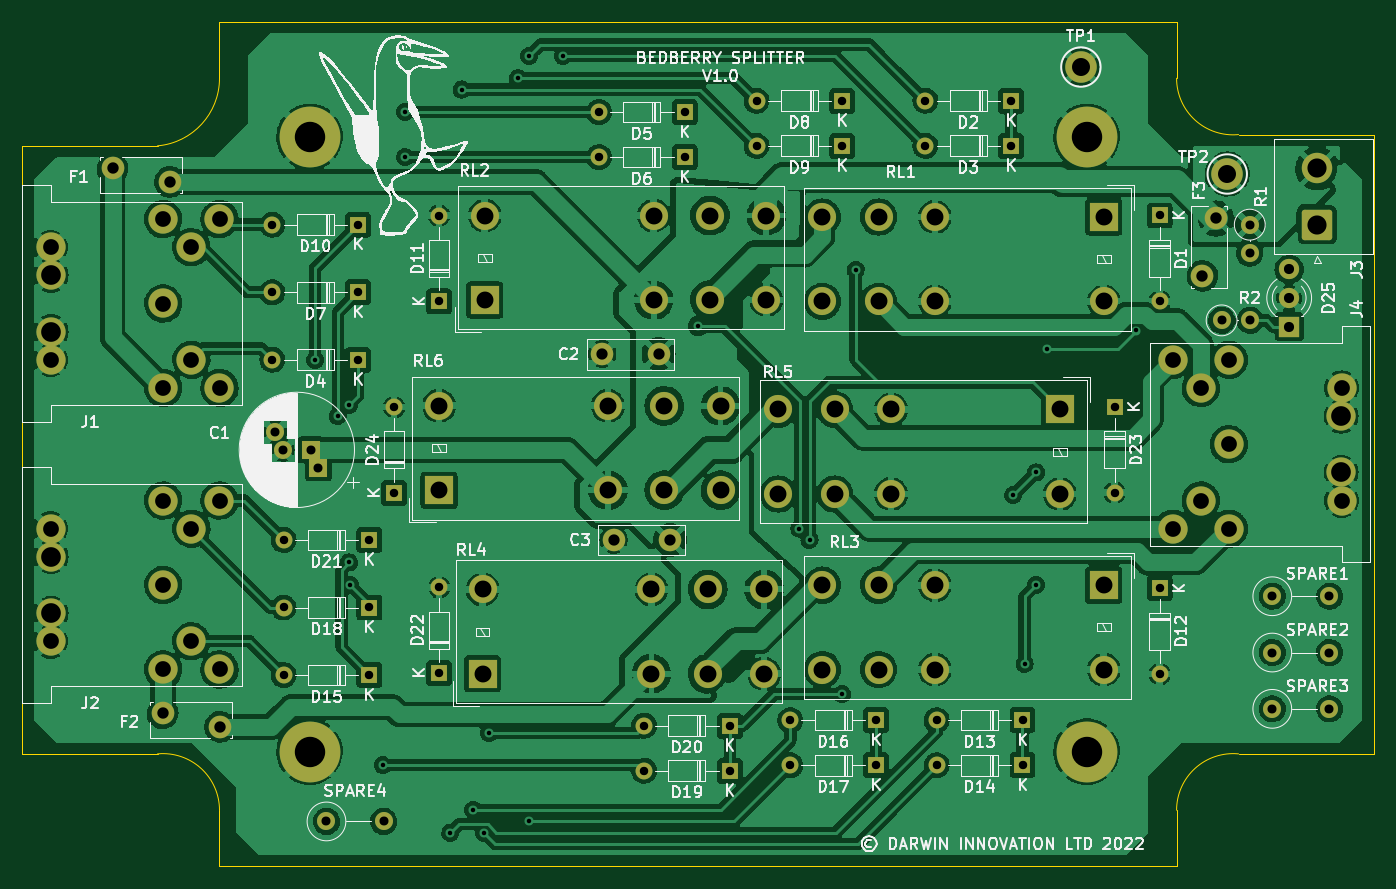
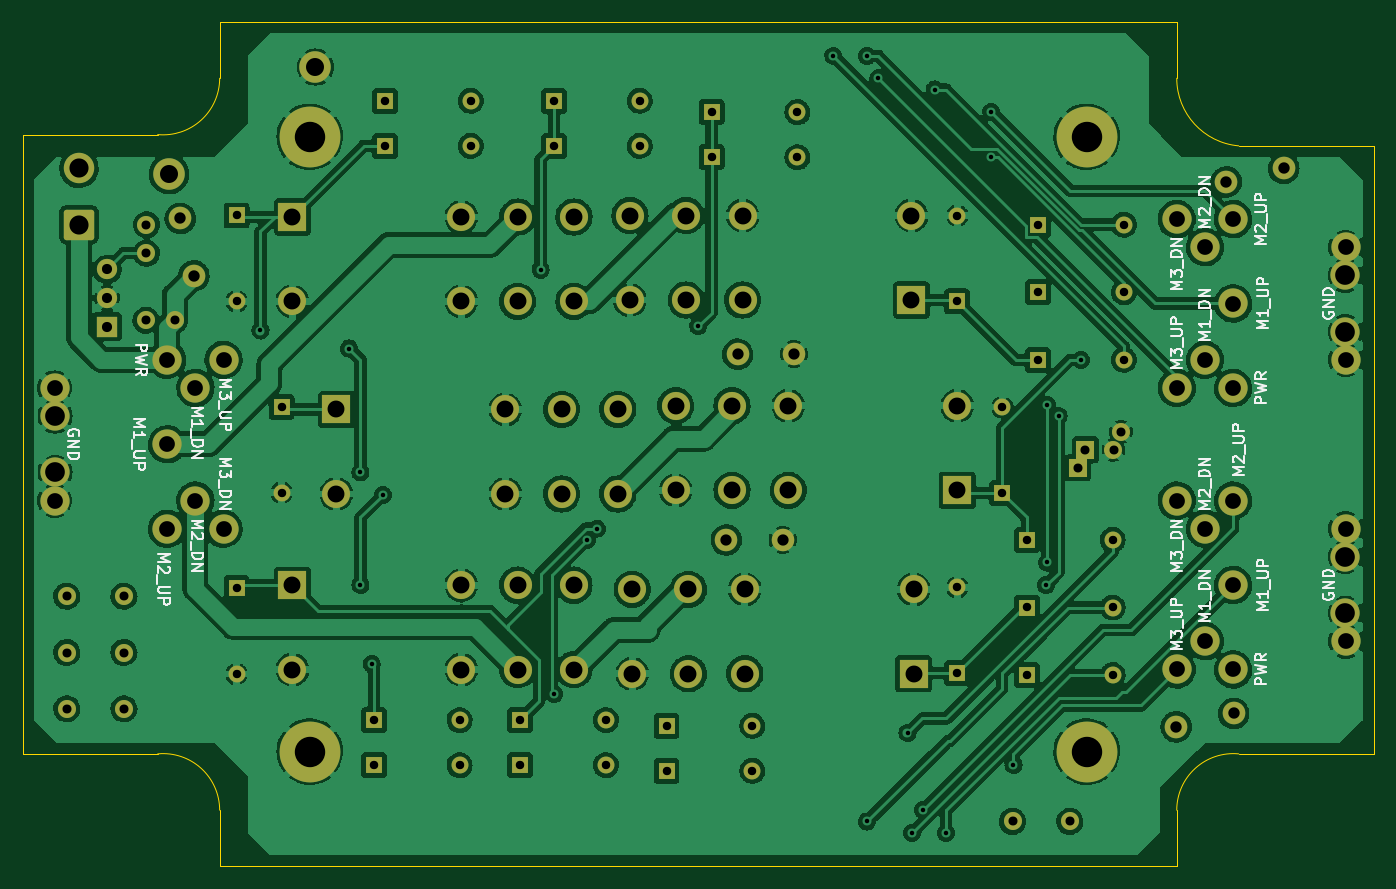
Circuit board: 11 layer files. Board 120.0 x 75.0 mm.
- bottom_copper: bedberry_splitter-B_Cu.gbr (472214 bytes)
- bottom_mask: bedberry_splitter-B_Mask.gbr (7011 bytes)
- paste: bedberry_splitter-B_Paste.gbr (466 bytes)
- bottom_silk: bedberry_splitter-B_Silkscreen.gbr (21293 bytes)
- outline: bedberry_splitter-Edge_Cuts.gbr (1462 bytes)
- top_copper: bedberry_splitter-F_Cu.gbr (479009 bytes)
- top_mask: bedberry_splitter-F_Mask.gbr (7011 bytes)
- paste: bedberry_splitter-F_Paste.gbr (466 bytes)
- top_silk: bedberry_splitter-F_Silkscreen.gbr (92393 bytes)
- drill: bedberry_splitter-NPTH.drl (274 bytes)
- drill: bedberry_splitter-PTH.drl (4083 bytes)

=== bottom_copper: bedberry_splitter-B_Cu.gbr (472214 bytes, source omitted) ===
=== bottom_mask: bedberry_splitter-B_Mask.gbr (7011 bytes, source omitted) ===
=== paste: bedberry_splitter-B_Paste.gbr ===
%TF.GenerationSoftware,KiCad,Pcbnew,(6.0.10)*%
%TF.CreationDate,2023-01-23T18:05:53+00:00*%
%TF.ProjectId,bedberry_splitter,62656462-6572-4727-995f-73706c697474,rev?*%
%TF.SameCoordinates,Original*%
%TF.FileFunction,Paste,Bot*%
%TF.FilePolarity,Positive*%
%FSLAX46Y46*%
G04 Gerber Fmt 4.6, Leading zero omitted, Abs format (unit mm)*
G04 Created by KiCad (PCBNEW (6.0.10)) date 2023-01-23 18:05:53*
%MOMM*%
%LPD*%
G01*
G04 APERTURE LIST*
G04 APERTURE END LIST*
M02*

=== bottom_silk: bedberry_splitter-B_Silkscreen.gbr (21293 bytes, source omitted) ===
=== outline: bedberry_splitter-Edge_Cuts.gbr ===
%TF.GenerationSoftware,KiCad,Pcbnew,(6.0.10)*%
%TF.CreationDate,2023-01-23T18:05:53+00:00*%
%TF.ProjectId,bedberry_splitter,62656462-6572-4727-995f-73706c697474,rev?*%
%TF.SameCoordinates,Original*%
%TF.FileFunction,Profile,NP*%
%FSLAX46Y46*%
G04 Gerber Fmt 4.6, Leading zero omitted, Abs format (unit mm)*
G04 Created by KiCad (PCBNEW (6.0.10)) date 2023-01-23 18:05:53*
%MOMM*%
%LPD*%
G01*
G04 APERTURE LIST*
%TA.AperFunction,Profile*%
%ADD10C,0.100000*%
%TD*%
G04 APERTURE END LIST*
D10*
X67500000Y-120000000D02*
X67500000Y-125000000D01*
X152499970Y-55000000D02*
G75*
G03*
X158000000Y-60000000I5022730J0D01*
G01*
X170000000Y-60000000D02*
X158000000Y-60000000D01*
X67500000Y-50000000D02*
X152500000Y-50000000D01*
X152500000Y-125000000D02*
X152500000Y-120000000D01*
X50000000Y-61000000D02*
X62000000Y-61000000D01*
X50000000Y-115000000D02*
X62000000Y-115000000D01*
X152500000Y-50000000D02*
X152500000Y-55000000D01*
X67500000Y-125000000D02*
X150000000Y-125000000D01*
X50000000Y-61000000D02*
X50000000Y-115000000D01*
X157999997Y-115000030D02*
G75*
G03*
X152500000Y-120000000I-477297J-4999970D01*
G01*
X67500030Y-120000000D02*
G75*
G03*
X62000000Y-115000000I-5022730J0D01*
G01*
X150000000Y-125000000D02*
X152500000Y-125000000D01*
X67500000Y-55000000D02*
X67500000Y-50000000D01*
X170000000Y-60000000D02*
X170000000Y-115000000D01*
X61999998Y-60999975D02*
G75*
G03*
X67500000Y-55000000I-522698J5999975D01*
G01*
X170000000Y-115000000D02*
X158000000Y-115000000D01*
M02*

=== top_copper: bedberry_splitter-F_Cu.gbr (479009 bytes, source omitted) ===
=== top_mask: bedberry_splitter-F_Mask.gbr (7011 bytes, source omitted) ===
=== paste: bedberry_splitter-F_Paste.gbr ===
%TF.GenerationSoftware,KiCad,Pcbnew,(6.0.10)*%
%TF.CreationDate,2023-01-23T18:05:53+00:00*%
%TF.ProjectId,bedberry_splitter,62656462-6572-4727-995f-73706c697474,rev?*%
%TF.SameCoordinates,Original*%
%TF.FileFunction,Paste,Top*%
%TF.FilePolarity,Positive*%
%FSLAX46Y46*%
G04 Gerber Fmt 4.6, Leading zero omitted, Abs format (unit mm)*
G04 Created by KiCad (PCBNEW (6.0.10)) date 2023-01-23 18:05:53*
%MOMM*%
%LPD*%
G01*
G04 APERTURE LIST*
G04 APERTURE END LIST*
M02*

=== top_silk: bedberry_splitter-F_Silkscreen.gbr (92393 bytes, source omitted) ===
=== drill: bedberry_splitter-NPTH.drl ===
M48
; DRILL file {KiCad (6.0.10)} date Mon Jan 23 18:06:03 2023
; FORMAT={-:-/ absolute / inch / decimal}
; #@! TF.CreationDate,2023-01-23T18:06:03+00:00
; #@! TF.GenerationSoftware,Kicad,Pcbnew,(6.0.10)
; #@! TF.FileFunction,NonPlated,1,2,NPTH
FMAT,2
INCH
%
G90
G05
T0
M30

=== drill: bedberry_splitter-PTH.drl ===
M48
; DRILL file {KiCad (6.0.10)} date Mon Jan 23 18:06:03 2023
; FORMAT={-:-/ absolute / inch / decimal}
; #@! TF.CreationDate,2023-01-23T18:06:03+00:00
; #@! TF.GenerationSoftware,Kicad,Pcbnew,(6.0.10)
; #@! TF.FileFunction,Plated,1,2,PTH
FMAT,2
INCH
; #@! TA.AperFunction,Plated,PTH,ViaDrill
T1C0.0157
; #@! TA.AperFunction,Plated,PTH,ComponentDrill
T2C0.0295
; #@! TA.AperFunction,Plated,PTH,ComponentDrill
T3C0.0315
; #@! TA.AperFunction,Plated,PTH,ComponentDrill
T4C0.0354
; #@! TA.AperFunction,Plated,PTH,ComponentDrill
T5C0.0394
; #@! TA.AperFunction,Plated,PTH,ComponentDrill
T6C0.0398
; #@! TA.AperFunction,Plated,PTH,ComponentDrill
T7C0.0551
; #@! TA.AperFunction,Plated,PTH,ComponentDrill
T8C0.0591
; #@! TA.AperFunction,Plated,PTH,ComponentDrill
T9C0.0630
; #@! TA.AperFunction,Plated,PTH,ComponentDrill
T10C0.0669
; #@! TA.AperFunction,Plated,PTH,ComponentDrill
T11C0.0689
; #@! TA.AperFunction,Plated,PTH,ComponentDrill
T12C0.1063
%
G90
G05
T1
X2.9921Y-3.1496
X3.0709Y-3.3465
X3.1102Y-3.3071
X3.1102Y-3.8583
X3.1142Y-3.937
X3.2283Y-4.5669
X3.3059Y-2.2823
X3.3071Y-2.4409
X3.4646Y-4.8031
X3.5039Y-2.2047
X3.5445Y-4.7232
X3.5827Y-4.8031
X3.5989Y-4.4547
X3.7008Y-2.1654
X3.7402Y-2.0866
X3.7402Y-4.7638
X3.8583Y-2.0866
X4.3307Y-3.0315
X4.685Y-3.7402
X4.7205Y-3.7795
X4.8346Y-4.3189
X4.8819Y-2.8346
X5.4331Y-3.622
X5.4724Y-4.2126
X5.5118Y-3.5433
X5.5118Y-3.937
X5.5512Y-3.1102
X5.8613Y-3.0472
T2
X2.8423Y-2.6772
X2.8423Y-2.9134
X2.8423Y-3.1496
X2.8817Y-3.7795
X2.8817Y-4.0157
X2.8817Y-4.252
X3.1423Y-2.6772
X3.1423Y-2.9134
X3.1423Y-3.1496
X3.1817Y-3.7795
X3.1817Y-4.0157
X3.1817Y-4.252
X3.2677Y-3.3148
X3.2677Y-3.6148
X3.4252Y-2.6455
X3.4252Y-2.9455
X3.4252Y-3.9447
X3.4252Y-4.2447
X3.9841Y-2.2835
X3.9841Y-2.4409
X4.1415Y-4.4291
X4.1415Y-4.5866
X4.2841Y-2.2835
X4.2841Y-2.4409
X4.4415Y-4.4291
X4.4415Y-4.5866
X4.5352Y-2.2441
X4.5352Y-2.4016
X4.6533Y-4.4094
X4.6533Y-4.5669
X4.8352Y-2.2441
X4.8352Y-2.4016
X4.9533Y-4.4094
X4.9533Y-4.5669
X5.1258Y-2.2441
X5.1258Y-2.4016
X5.1652Y-4.4094
X5.1652Y-4.5669
X5.4258Y-2.2441
X5.4258Y-2.4016
X5.4652Y-4.4094
X5.4652Y-4.5669
X5.7874Y-3.3144
X5.7874Y-3.6144
X5.9449Y-2.6451
X5.9449Y-2.9451
X5.9449Y-3.9482
X5.9449Y-4.2482
T3
X2.8522Y-3.4016
X2.8786Y-3.4646
X2.9771Y-3.4646
X3.0035Y-3.5276
X3.0315Y-4.7638
X3.2315Y-4.7638
X6.1614Y-3.0118
X6.2598Y-2.6772
X6.2598Y-2.7772
X6.2614Y-3.0118
X6.3386Y-3.9764
X6.3386Y-4.1732
X6.3386Y-4.3701
X6.5386Y-3.9764
X6.5386Y-4.1732
X6.5386Y-4.3701
T4
X6.3976Y-2.8335
X6.3976Y-2.9335
X6.3976Y-3.0335
T5
X3.9961Y-3.1299
X4.0354Y-3.7795
X4.1929Y-3.1299
X4.2323Y-3.7795
T6
X2.2835Y-2.4803
X2.4587Y-4.3858
X2.4843Y-2.5276
X2.6594Y-4.4331
X6.0945Y-2.8563
X6.1417Y-2.6555
T7
X2.0669Y-2.7559
X2.0669Y-3.1496
X2.0669Y-3.7402
X2.0669Y-4.1339
X2.4606Y-2.6575
X2.4606Y-2.9528
X2.4606Y-3.248
X2.4606Y-3.6417
X2.4606Y-3.937
X2.4606Y-4.2323
X2.5591Y-2.7559
X2.5591Y-3.1496
X2.5591Y-3.7402
X2.5591Y-4.1339
X2.6575Y-2.6575
X2.6575Y-3.248
X2.6575Y-3.6417
X2.6575Y-4.2323
X5.9904Y-3.1496
X5.9904Y-3.7402
X6.0888Y-3.248
X6.0888Y-3.6417
X6.1872Y-3.1496
X6.1872Y-3.4449
X6.1872Y-3.7402
X6.5809Y-3.248
X6.5809Y-3.6417
T8
X3.4252Y-3.3105
X3.4252Y-3.6058
X3.5773Y-3.9523
X3.5773Y-4.2475
X3.5851Y-2.6452
X3.5851Y-2.9405
X4.0157Y-3.3105
X4.0157Y-3.6058
X4.1678Y-3.9523
X4.1678Y-4.2475
X4.1757Y-2.6452
X4.1757Y-2.9405
X4.2126Y-3.3105
X4.2126Y-3.6058
X4.3647Y-3.9523
X4.3647Y-4.2475
X4.3725Y-2.6452
X4.3725Y-2.9405
X4.4094Y-3.3105
X4.4094Y-3.6058
X4.5615Y-3.9523
X4.5615Y-4.2475
X4.5694Y-2.6452
X4.5694Y-2.9405
X4.6117Y-3.3233
X4.6117Y-3.6186
X4.7653Y-2.6501
X4.7653Y-2.9454
X4.7653Y-3.9375
X4.7653Y-4.2328
X4.8086Y-3.3233
X4.8086Y-3.6186
X4.9621Y-2.6501
X4.9621Y-2.9454
X4.9621Y-3.9375
X4.9621Y-4.2328
X5.0054Y-3.3233
X5.0054Y-3.6186
X5.159Y-2.6501
X5.159Y-2.9454
X5.159Y-3.9375
X5.159Y-4.2328
X5.596Y-3.3233
X5.596Y-3.6186
X5.7495Y-2.6501
X5.7495Y-2.9454
X5.7495Y-3.9375
X5.7495Y-4.2328
T9
X5.6693Y-2.126
X6.1811Y-2.5
T10
X6.4961Y-2.4803
X6.4961Y-2.6772
T11
X2.0685Y-2.8543
X2.0685Y-3.0512
X2.0685Y-3.8386
X2.0685Y-4.0354
X6.5793Y-3.3465
X6.5793Y-3.5433
T12
X2.9724Y-2.3701
X2.9724Y-4.5197
X5.689Y-2.3701
X5.689Y-4.5197
T0
M30

